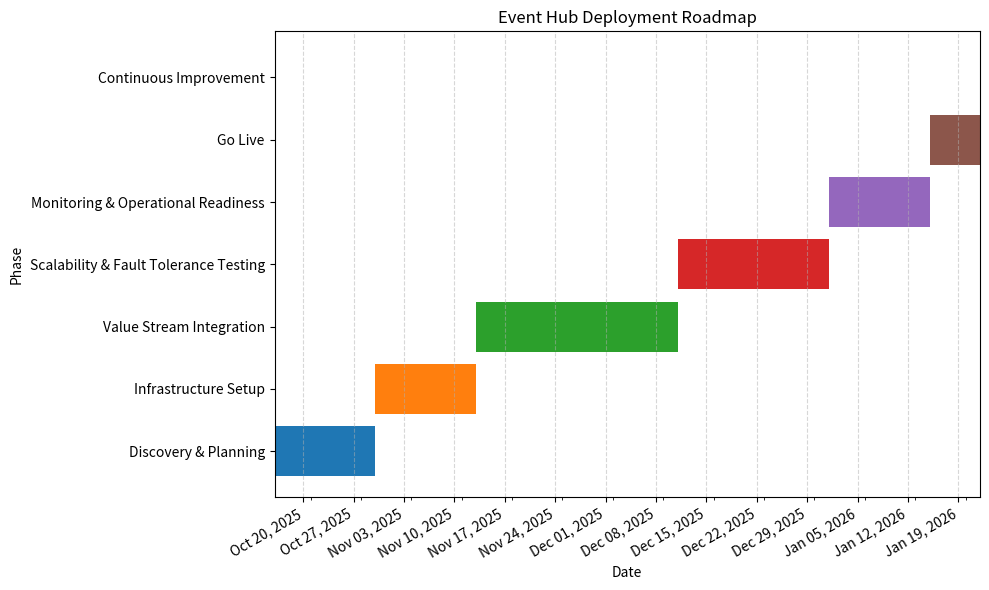

Write Python code to recreate this figure.
import matplotlib.pyplot as plt
import matplotlib.dates as mdates
from datetime import timedelta, date

# Define the phases and durations
phases = [
    ("Discovery & Planning", 2),
    ("Infrastructure Setup", 2),
    ("Value Stream Integration", 4),
    ("Scalability & Fault Tolerance Testing", 3),
    ("Monitoring & Operational Readiness", 2),
    ("Go Live", 1),
    ("Continuous Improvement", 0)  # Ongoing phase, doesn't have an end date
]

# Start date for the timeline
start_date = date(2025, 10, 16)

# Calculate start and end dates for each phase
phase_dates = []
current_start = start_date
for phase, duration in phases:
    phase_end = current_start + timedelta(weeks=duration)
    phase_dates.append((phase, current_start, phase_end))
    current_start = phase_end  # Update the start date for the next phase

# Prepare the plot
fig, ax = plt.subplots(figsize=(10, 6))

# Plot each phase as a horizontal bar
for i, (phase, start, end) in enumerate(phase_dates):
    ax.barh(i, (end - start).days, left=start, height=0.8, label=phase)

# Add labels and title
ax.set_xlabel('Date')
ax.set_ylabel('Phase')
ax.set_title('Event Hub Deployment Roadmap')
ax.set_yticks(range(len(phases)))
ax.set_yticklabels([phase[0] for phase in phase_dates])

# Format the x-axis to display dates
ax.xaxis.set_major_locator(mdates.WeekdayLocator(byweekday=mdates.MO))
ax.xaxis.set_major_formatter(mdates.DateFormatter('%b %d, %Y'))
ax.xaxis.set_minor_locator(mdates.WeekdayLocator())
fig.autofmt_xdate()

# Add a grid for easier reading
ax.grid(True, axis='x', linestyle='--', alpha=0.5)

# Display the chart
plt.tight_layout()
plt.savefig('event_hub_timeline.png', dpi=300)  #
